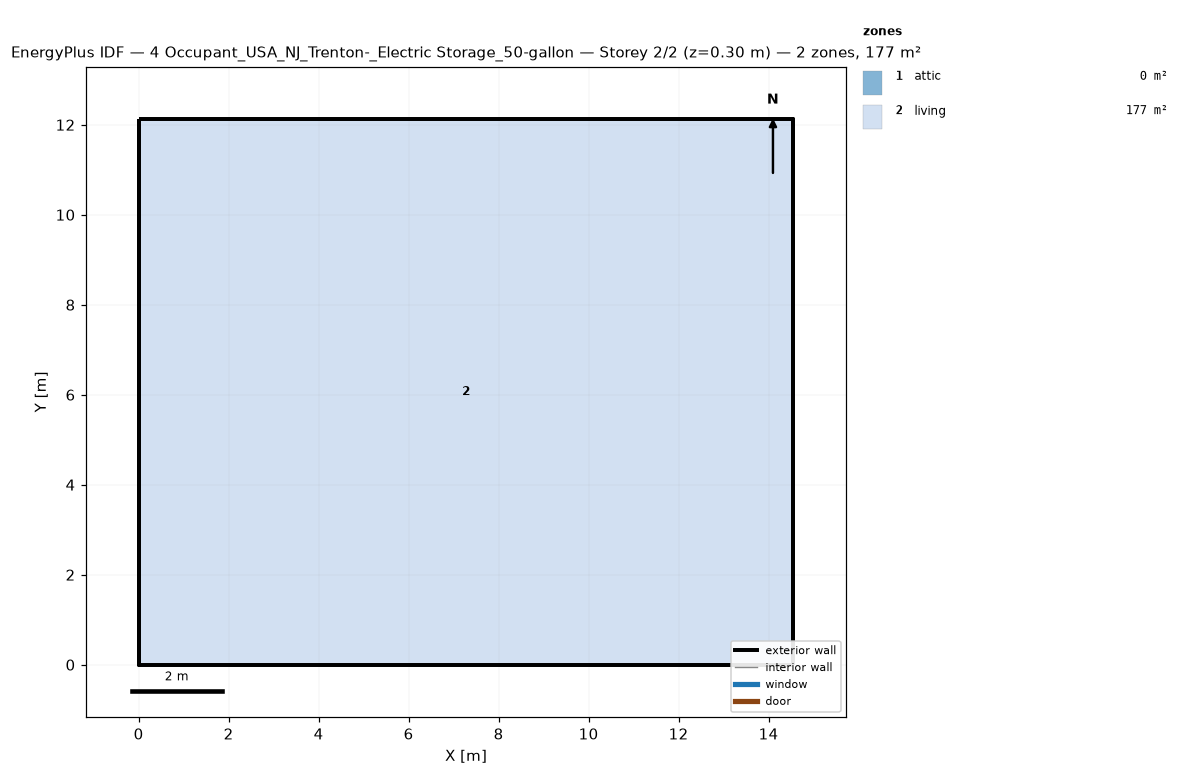
=== STOREY PLAN SPEC (per zone: floor XY polygon, exterior-wall plan segments, windows/doors) ===
zone 1: attic  (0.0 m²)
  exterior wall: (14.55, 0.00) – (14.55, 12.13) – (14.55, 6.06)  [18.2 m]
  exterior wall: (0.00, 12.13) – (0.00, 0.00) – (0.00, 6.06)  [18.2 m]
zone 2: living  (176.5 m²)
  floor: (0.00, 0.00) (0.00, 12.13) (14.55, 12.13) (14.55, 0.00)
  exterior wall: (0.00, 0.00) – (14.55, 0.00)  [14.6 m]
  exterior wall: (14.55, 0.00) – (14.55, 12.13)  [12.1 m]
  exterior wall: (14.55, 12.13) – (0.00, 12.13)  [14.6 m]
  exterior wall: (0.00, 12.13) – (0.00, 0.00)  [12.1 m]

=== DERIVED (storey summary) ===
Building: 4 Occupant_USA_NJ_Trenton-_Electric Storage_50-gallon
Storey: 2 of 2  (floor level z = 0.30 m)
Storey gross floor area: 176.5 m²
Zones on this storey: 2
  - attic: floor 0.0 m²; exterior wall 36.4 m (24.5 m²); WWR 0.0%
  - living: floor 176.5 m²; exterior wall 53.4 m (146.4 m²); WWR 0.0%
Zone adjacency: (none detected)